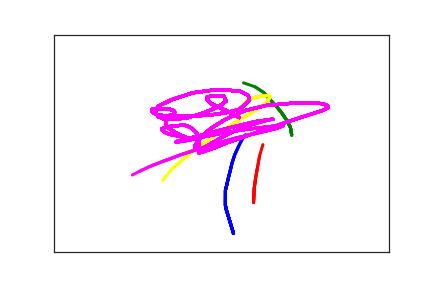

Source data for this figure (header and first rows):
2.680000000000000000e+02, 4.570000000000000000e+02, 0.000000000000000000e+00, 1.000000000000000000e+00
2.570000000000000000e+02, 4.010000000000000000e+02, 2.500000000000000000e+01, 1.000000000000000000e+00
2.560000000000000000e+02, 3.930000000000000000e+02, 3.700000000000000000e+01, 1.000000000000000000e+00
2.560000000000000000e+02, 3.800000000000000000e+02, 5.100000000000000000e+01, 1.000000000000000000e+00
2.560000000000000000e+02, 3.690000000000000000e+02, 6.800000000000000000e+01, 1.000000000000000000e+00
2.560000000000000000e+02, 3.580000000000000000e+02, 8.400000000000000000e+01, 1.000000000000000000e+00
2.580000000000000000e+02, 3.460000000000000000e+02, 1.030000000000000000e+02, 1.000000000000000000e+00
2.600000000000000000e+02, 3.320000000000000000e+02, 1.150000000000000000e+02, 1.000000000000000000e+00
2.630000000000000000e+02, 3.140000000000000000e+02, 1.360000000000000000e+02, 1.000000000000000000e+00
2.660000000000000000e+02, 2.950000000000000000e+02, 1.490000000000000000e+02, 1.000000000000000000e+00
2.700000000000000000e+02, 2.760000000000000000e+02, 1.640000000000000000e+02, 1.000000000000000000e+00
2.760000000000000000e+02, 2.560000000000000000e+02, 1.820000000000000000e+02, 1.000000000000000000e+00
2.810000000000000000e+02, 2.410000000000000000e+02, 2.040000000000000000e+02, 1.000000000000000000e+00
2.860000000000000000e+02, 2.300000000000000000e+02, 2.180000000000000000e+02, 1.000000000000000000e+00
2.900000000000000000e+02, 2.240000000000000000e+02, 2.330000000000000000e+02, 1.000000000000000000e+00
2.980000000000000000e+02, 3.860000000000000000e+02, 6.040000000000000000e+02, 2.000000000000000000e+00
2.990000000000000000e+02, 3.540000000000000000e+02, 6.240000000000000000e+02, 2.000000000000000000e+00
3.010000000000000000e+02, 3.310000000000000000e+02, 6.430000000000000000e+02, 2.000000000000000000e+00
3.040000000000000000e+02, 3.050000000000000000e+02, 6.600000000000000000e+02, 2.000000000000000000e+00
3.070000000000000000e+02, 2.790000000000000000e+02, 6.750000000000000000e+02, 2.000000000000000000e+00
3.120000000000000000e+02, 2.530000000000000000e+02, 6.890000000000000000e+02, 2.000000000000000000e+00
3.140000000000000000e+02, 2.430000000000000000e+02, 7.070000000000000000e+02, 2.000000000000000000e+00
3.550000000000000000e+02, 2.310000000000000000e+02, 1.117000000000000000e+03, 3.000000000000000000e+00
3.530000000000000000e+02, 2.130000000000000000e+02, 1.136000000000000000e+03, 3.000000000000000000e+00
3.470000000000000000e+02, 1.960000000000000000e+02, 1.163000000000000000e+03, 3.000000000000000000e+00
3.400000000000000000e+02, 1.800000000000000000e+02, 1.179000000000000000e+03, 3.000000000000000000e+00
3.310000000000000000e+02, 1.630000000000000000e+02, 1.193000000000000000e+03, 3.000000000000000000e+00
3.210000000000000000e+02, 1.470000000000000000e+02, 1.202000000000000000e+03, 3.000000000000000000e+00
3.130000000000000000e+02, 1.330000000000000000e+02, 1.218000000000000000e+03, 3.000000000000000000e+00
3.000000000000000000e+02, 1.200000000000000000e+02, 1.233000000000000000e+03, 3.000000000000000000e+00
2.830000000000000000e+02, 1.110000000000000000e+02, 1.260000000000000000e+03, 3.000000000000000000e+00
2.700000000000000000e+02, 1.080000000000000000e+02, 1.282000000000000000e+03, 3.000000000000000000e+00
2.750000000000000000e+02, 1.970000000000000000e+02, 1.707000000000000000e+03, 4.000000000000000000e+00
2.780000000000000000e+02, 1.740000000000000000e+02, 1.736000000000000000e+03, 4.000000000000000000e+00
2.820000000000000000e+02, 1.630000000000000000e+02, 1.749000000000000000e+03, 4.000000000000000000e+00
2.860000000000000000e+02, 1.560000000000000000e+02, 1.769000000000000000e+03, 4.000000000000000000e+00
2.920000000000000000e+02, 1.490000000000000000e+02, 1.783000000000000000e+03, 4.000000000000000000e+00
3.020000000000000000e+02, 1.440000000000000000e+02, 1.798000000000000000e+03, 4.000000000000000000e+00
3.120000000000000000e+02, 1.410000000000000000e+02, 1.815000000000000000e+03, 4.000000000000000000e+00
3.190000000000000000e+02, 1.400000000000000000e+02, 1.830000000000000000e+03, 4.000000000000000000e+00
3.220000000000000000e+02, 1.400000000000000000e+02, 1.853000000000000000e+03, 4.000000000000000000e+00
3.220000000000000000e+02, 1.450000000000000000e+02, 1.874000000000000000e+03, 4.000000000000000000e+00
3.180000000000000000e+02, 1.560000000000000000e+02, 1.887000000000000000e+03, 4.000000000000000000e+00
3.000000000000000000e+02, 1.750000000000000000e+02, 1.900000000000000000e+03, 4.000000000000000000e+00
2.730000000000000000e+02, 2.000000000000000000e+02, 1.918000000000000000e+03, 4.000000000000000000e+00
2.440000000000000000e+02, 2.280000000000000000e+02, 1.935000000000000000e+03, 4.000000000000000000e+00
2.170000000000000000e+02, 2.570000000000000000e+02, 1.950000000000000000e+03, 4.000000000000000000e+00
1.950000000000000000e+02, 2.840000000000000000e+02, 1.969000000000000000e+03, 4.000000000000000000e+00
1.750000000000000000e+02, 3.110000000000000000e+02, 1.987000000000000000e+03, 4.000000000000000000e+00
1.620000000000000000e+02, 3.360000000000000000e+02, 2.004000000000000000e+03, 4.000000000000000000e+00
1.580000000000000000e+02, 3.580000000000000000e+02, 2.023000000000000000e+03, 4.000000000000000000e+00
2.770000000000000000e+02, 1.910000000000000000e+02, 2.240000000000000000e+03, 5.000000000000000000e+00
2.560000000000000000e+02, 1.740000000000000000e+02, 2.264000000000000000e+03, 5.000000000000000000e+00
2.430000000000000000e+02, 1.650000000000000000e+02, 2.282000000000000000e+03, 5.000000000000000000e+00
2.340000000000000000e+02, 1.580000000000000000e+02, 2.305000000000000000e+03, 5.000000000000000000e+00
2.300000000000000000e+02, 1.520000000000000000e+02, 2.321000000000000000e+03, 5.000000000000000000e+00
2.280000000000000000e+02, 1.470000000000000000e+02, 2.336000000000000000e+03, 5.000000000000000000e+00
2.280000000000000000e+02, 1.440000000000000000e+02, 2.350000000000000000e+03, 5.000000000000000000e+00
2.340000000000000000e+02, 1.420000000000000000e+02, 2.365000000000000000e+03, 5.000000000000000000e+00
2.410000000000000000e+02, 1.410000000000000000e+02, 2.383000000000000000e+03, 5.000000000000000000e+00
2.480000000000000000e+02, 1.410000000000000000e+02, 2.402000000000000000e+03, 5.000000000000000000e+00
... 123 more rows
